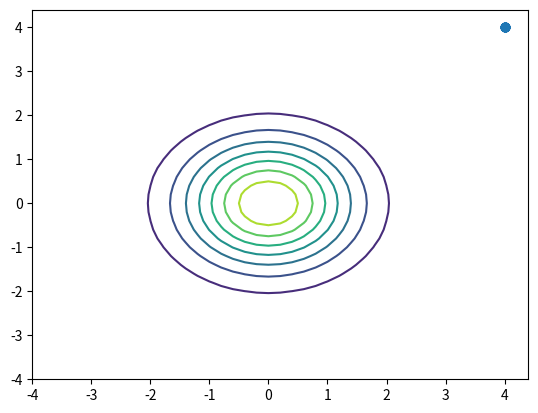

Python code for this plot:
"""
# This code implements a HMC algorithm in 2 dimensions on a simple
# Gaussian distribution

# [redacted]
"""
import numpy as np
import matplotlib.pyplot as plt
from matplotlib.animation import FuncAnimation

# define the Gaussian distribution we wish to sample from           
def gauss(x_1, x_2):
    return 1/(2*np.pi)*np.exp((-1/2)*(x_1**2+x_2**2))

def grad_U(x_1, x_2):
    par_x_1 = x_1
    par_x_2 = x_2
    return par_x_1, par_x_2

def Ham(x_1,x_2,p_1,p_2):
    return -np.log(gauss(x_1,x_2))+(1/2)*np.dot([p_1,p_2],[p_1,p_2])

# plot this distribution
x = np.arange(-4.0,4.0,0.2)
y = np.arange(-4.0,4.0,0.2)
X,Y = np.meshgrid(x, y) # grid of points
Z = gauss(X, Y) # evaluation of the function on the grid
fig, ax = plt.subplots()
CS = ax.contour(X, Y, Z)
#ax.set_title('Target Distribution')

# define the Hamiltonian MC algorithm
def hmc(target,grad,length,ep,L):
    start_q1, start_q2 = 4., 4. # starting q value of chain
    q_1,q_2 = start_q1, start_q2
    theta = np.zeros((length,2))
    acc = 0 # acceptance counter
    for i in range(length):
        p_1,p_2 = np.random.normal(size=2) # resample momentum from standard normal
        q_1n,q_2n = q_1, q_2
        p_1n,p_2n = p_1,p_2
        [p_1n,p_2n] = [p_1n,p_2n]-(ep/2)*np.array(grad(q_1n,q_2n)) # leapfrog steps
        for j in range(L):
            [q_1n,q_2n] = [q_1n,q_2n]+ep*np.dot(np.identity(2),np.array([p_1n,p_2n]))
            [p_1n,p_2n] = [p_1n,p_2n]-ep*np.array(grad(q_1n,q_2n))
        [p_1n,p_2n] = [p_1n,p_2n]-(ep/2)*np.array(grad(q_1n,q_2n))
        [p_1n,p_2n] = [-p_1n,-p_2n]
        if np.random.rand()<np.exp(Ham(q_1n,q_2n,p_1n,p_2n)-Ham(q_1,q_2,p_1,p_2)): #MH correction
            q_1, q_2 = q_1n, q_2n
            acc=acc+1
        theta[i]=np.array([q_1,q_2])
    return theta, acc   
        
#run the HMC algorithm on the density defined above and plot
sample_size=20
e=0.5
L_1=10
samples, numacc = hmc(gauss,grad_U,sample_size,e,L_1)
accrate=numacc/sample_size
ar = str(accrate)
ar = ar[:5]
plt.scatter(samples[:,0],samples[:,1])
print('Acceptance Rate:',accrate)

# animate the above chain
# fig, ax = plt.subplots()
# CS = ax.contour(X, Y, Z)
# plt.xlim(-4, 4)
# plt.ylim(-4, 4)
# ax.set_title('HMC ' +ar)
# plt.xlabel('x_1')
# plt.ylabel('x_2')
# graph, = plt.plot([], [], 'o', markersize=4, alpha=1.4)
# samples_x = samples[:,0]
# samples_y = samples[:,1]

# def animate(i):
#     graph.set_data(samples_x[:i+1], samples_y[:i+1])
#     return graph

# ani = FuncAnimation(fig, animate, frames=sample_size, interval=10)
# plt.show()
# #ani.save('../../files/hmc_g.gif', writer='imagemagick', fps=60)